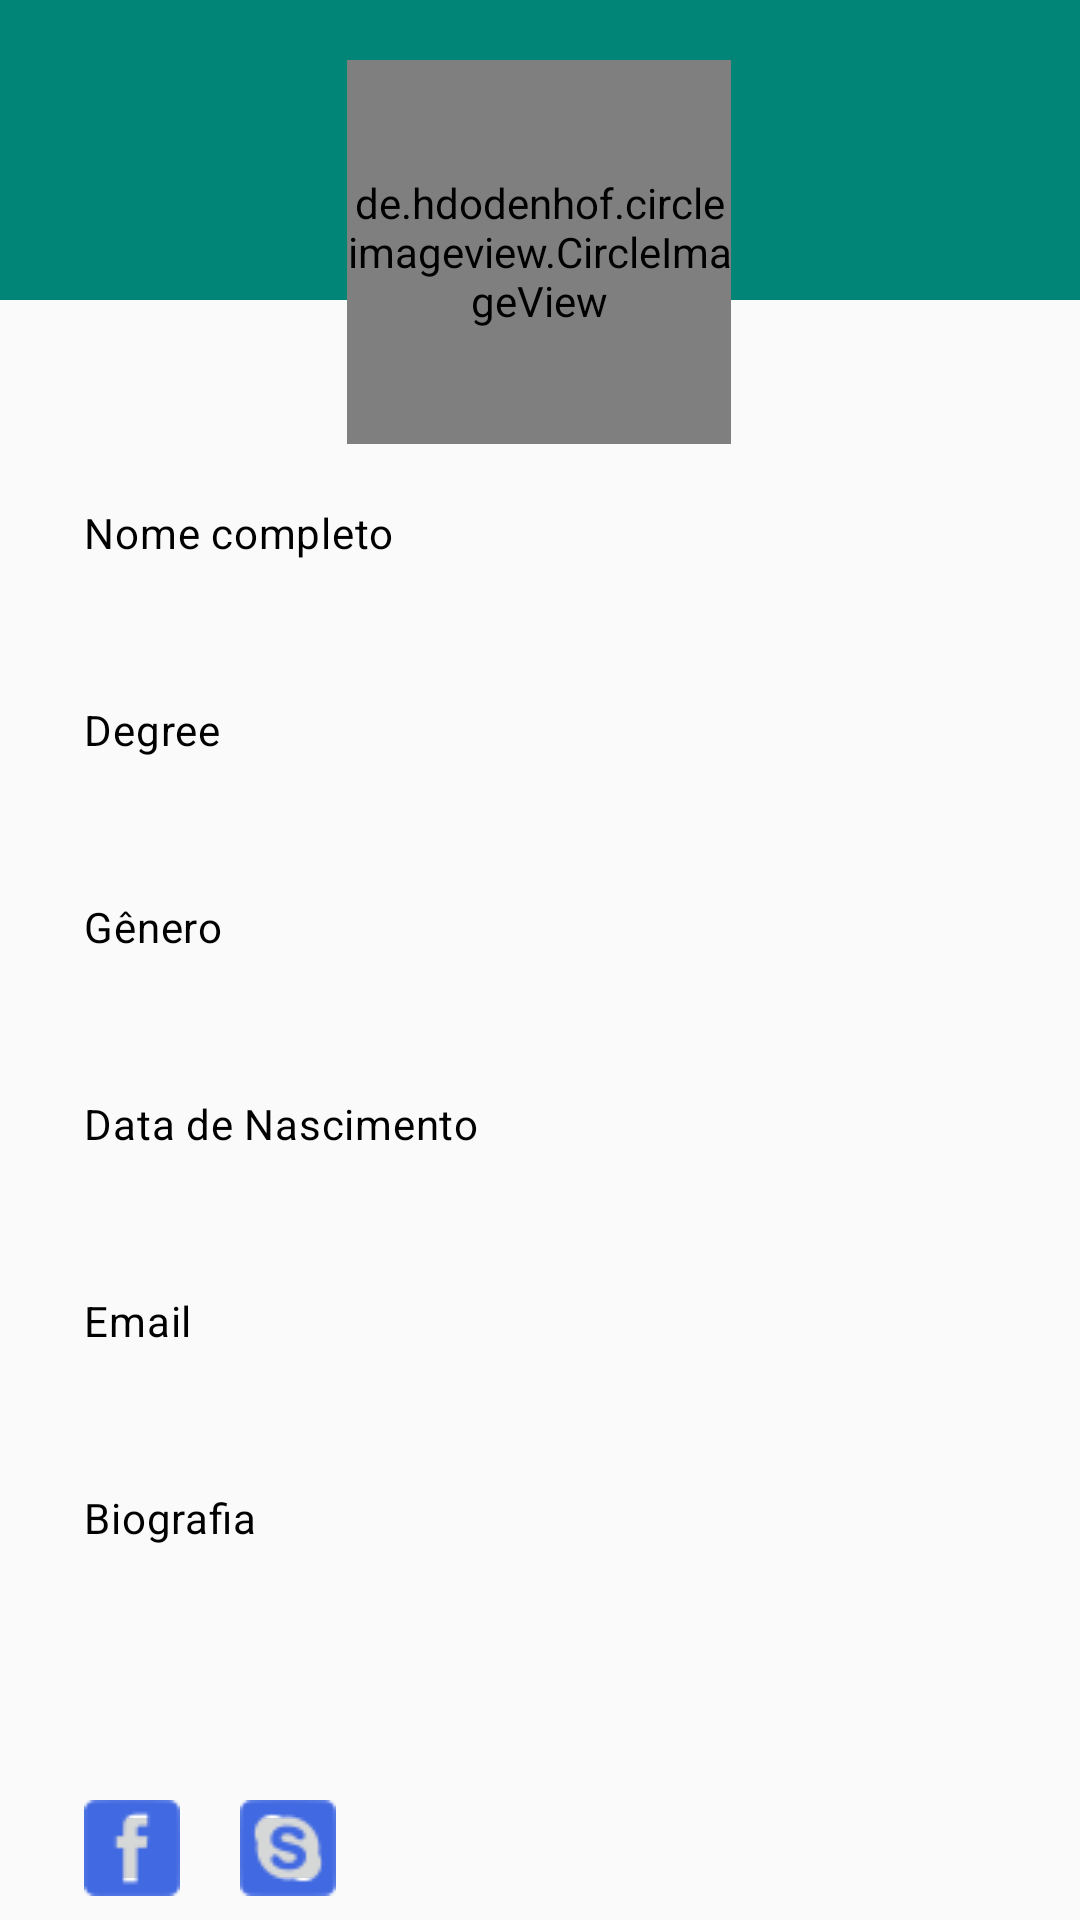

Write the Android layout XML for this screen, with the resource values it uses.
<!-- AndroidManifest.xml: application theme AppTheme -->
<!-- res/layout/fragment_professor_dashboard.xml -->
<?xml version="1.0" encoding="utf-8"?>
<android.support.constraint.ConstraintLayout
    xmlns:android="http://schemas.android.com/apk/res/android"
    xmlns:app="http://schemas.android.com/apk/res-auto"
    xmlns:tools="http://schemas.android.com/tools"
    android:layout_width="match_parent"
    android:layout_height="match_parent"
    android:orientation="vertical">

    <View
        android:id="@+id/view"
        android:layout_width="match_parent"
        android:layout_height="100sp"
        android:background="@color/colorPrimary"
        app:layout_constraintEnd_toEndOf="parent"
        app:layout_constraintStart_toStartOf="parent"
        app:layout_constraintTop_toTopOf="parent" />

    <de.hdodenhof.circleimageview.CircleImageView
        android:id="@+id/professor_photo"
        android:layout_width="128dp"
        android:layout_height="128dp"
        android:layout_gravity="center"
        android:layout_marginStart="8dp"
        android:layout_marginTop="20dp"
        android:layout_marginEnd="8dp"
        android:src="@mipmap/ic_launcher_round"
        app:civ_border_width="3dp"
        app:civ_border_color="@color/colorWhite"
        app:layout_constraintEnd_toEndOf="parent"
        app:layout_constraintHorizontal_bias="0.498"
        app:layout_constraintStart_toStartOf="parent"
        app:layout_constraintTop_toTopOf="@+id/view" />

    <ScrollView
        android:id="@+id/scrollView4"
        android:layout_width="match_parent"
        android:layout_height="wrap_content"
        android:layout_marginStart="8dp"
        android:layout_marginEnd="8dp"
        app:layout_constraintEnd_toEndOf="parent"
        app:layout_constraintStart_toStartOf="parent"
        app:layout_constraintTop_toBottomOf="@+id/professor_photo">

        <LinearLayout
            android:layout_width="match_parent"
            android:layout_height="wrap_content"
            android:layout_margin="20sp"
            android:orientation="vertical">

            <TextView
                style="@style/textContentBlackBody"
                android:layout_width="match_parent"
                android:layout_height="wrap_content"
                android:text="@string/complete_name" />

            <TextView
                android:id="@+id/professor_name"
                style="@style/textContentBlackSubtitle"
                android:layout_width="match_parent"
                android:layout_height="wrap_content"
                android:layout_marginBottom="25sp" />

            <TextView
                style="@style/textContentBlackBody"
                android:layout_width="match_parent"
                android:layout_height="wrap_content"
                android:text="@string/degree" />

            <TextView
                android:id="@+id/professor_degree"
                style="@style/textContentBlackSubtitle"
                android:layout_width="match_parent"
                android:layout_height="wrap_content"
                android:layout_marginBottom="25sp" />

            <TextView
                style="@style/textContentBlackBody"
                android:layout_width="match_parent"
                android:layout_height="wrap_content"
                android:text="@string/gender" />

            <TextView
                android:id="@+id/professor_gender"
                style="@style/textContentBlackSubtitle"
                android:layout_width="match_parent"
                android:layout_height="wrap_content"
                android:layout_marginBottom="25sp" />

            <TextView
                style="@style/textContentBlackBody"
                android:layout_width="match_parent"
                android:layout_height="wrap_content"
                android:text="@string/birthDate" />

            <TextView
                android:id="@+id/professor_birthDate"
                style="@style/textContentBlackSubtitle"
                android:layout_width="match_parent"
                android:layout_height="wrap_content"
                android:layout_marginBottom="25sp" />

            <TextView
                style="@style/textContentBlackBody"
                android:layout_width="match_parent"
                android:layout_height="wrap_content"
                android:text="@string/email" />

            <TextView
                android:id="@+id/professor_email"
                style="@style/textContentBlackSubtitle"
                android:layout_width="match_parent"
                android:layout_height="wrap_content"
                android:layout_marginBottom="25sp" />

            <TextView
                style="@style/textContentBlackBody"
                android:layout_width="match_parent"
                android:layout_height="wrap_content"
                android:text="@string/bio" />

            <TextView
                android:id="@+id/professor_bio"
                style="@style/textContentBlackSubtitle"
                android:layout_width="match_parent"
                android:layout_height="wrap_content"
                android:layout_marginBottom="25sp"
                android:lines="3" />

            <LinearLayout
                android:layout_width="match_parent"
                android:layout_height="wrap_content"
                android:orientation="horizontal"
                android:layout_marginBottom="20dp">

                <ImageButton
                    android:id="@+id/professor_face"
                    android:layout_width="32dp"
                    android:layout_height="32dp"
                    android:layout_marginEnd="20dp"
                    android:contentDescription="@string/facebook"
                    android:src="@drawable/facebook_32" />

                <ImageButton
                    android:id="@+id/professor_skype"
                    android:layout_width="32dp"
                    android:layout_height="32dp"
                    android:contentDescription="@string/skype"
                    android:src="@drawable/skype_32" />

            </LinearLayout>

            <Button
                android:id="@+id/professor_edit_button"
                style="@style/buttonTextAndBackground"
                android:layout_width="match_parent"
                android:layout_height="wrap_content"
                android:layout_marginBottom="25sp"
                android:text="@string/edit" />

        </LinearLayout>

    </ScrollView>

</android.support.constraint.ConstraintLayout>
<!-- resources referenced by this layout -->
<resources>
  <color name="colorPrimary">#008577</color>
  <color name="colorWhite">#FFFFFF</color>
  <!-- drawable facebook_32: png bitmap (drawable, 490 bytes) -->
  <!-- drawable skype_32: png bitmap (drawable, 1007 bytes) -->
  <string name="bio">Biografia</string>
  <string name="birthDate">Data de Nascimento</string>
  <string name="complete_name">Nome completo</string>
  <string name="degree">Degree</string>
  <string name="edit">Editar</string>
  <string name="email">Email</string>
  <string name="facebook">Facebook</string>
  <string name="gender">Gênero</string>
  <string name="skype">Skype</string>
  <style name="buttonTextAndBackground" parent="TextAppearance.MaterialComponents.Button">
          <item name="android:textColor">@color/colorWhite</item>
          <item name="android:background">@color/buttonColor</item>
          <item name="android:fontFamily">sans-serif</item>
      </style>
  <style name="textContentBlackBody" parent="TextAppearance.MaterialComponents.Body2">
          <item name="android:textColor">@color/colorBlack</item>
      </style>
  <style name="textContentBlackSubtitle" parent="TextAppearance.MaterialComponents.Subtitle1">
          <item name="android:textColor">@color/colorBlack</item>
          <item name="android:textAppearance">@style/Base.TextAppearance.AppCompat.Caption</item>
      </style>
  <style name="AppTheme" parent="Theme.AppCompat.Light.DarkActionBar">
          <item name="colorPrimary">@color/colorPrimary</item>
          <item name="colorPrimaryDark">@color/colorPrimaryDark</item>
          <item name="colorAccent">@color/colorBlack</item>
          <item name="android:windowTranslucentStatus">true</item>
      </style>
  <color name="buttonColor">#008577</color>
  <color name="colorBlack">#000000</color>
  <color name="colorPrimaryDark">#00574B</color>
</resources>
